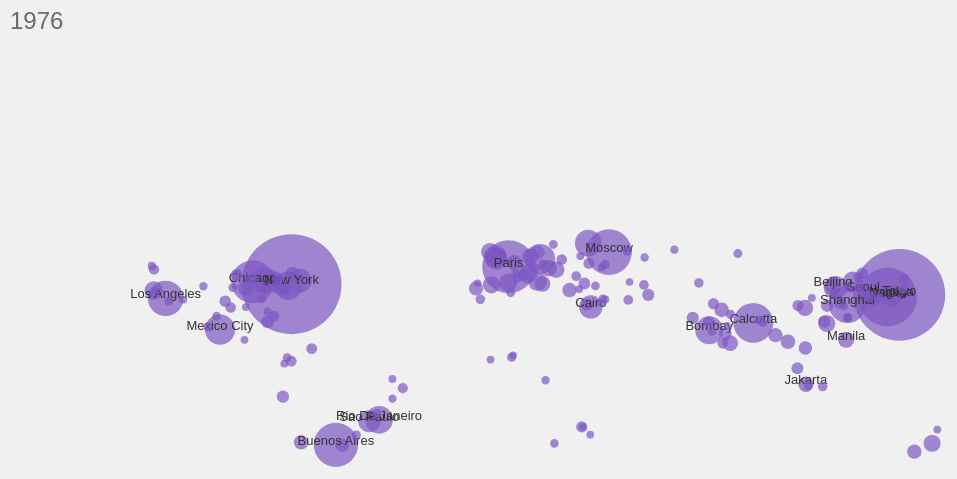
D3 v7 page, settled after 480 driven frames (8 s of simulated time); the page loaded 1 data file(s).


        // Configuration
        const width = window.innerWidth;
        const height = window.innerHeight;
        const yearStart = 1950;
        const yearEnd = 2035;
        const animationSpeed = 300; // milliseconds per year
        const topCityLabelCount = 20;

        // Color palette for regions (simplified)
        const regionColors = {
            'Africa': '#FF6B6B',
            'Asia': '#4ECDC4', 
            'Europe': '#A8DADC', 
            'North America': '#457B9D', 
            'South America': '#9C6644',
            'Oceania': '#6A4C93',
            'Default': '#7E57C2'
        };

        // SVG setup
        const svg = d3.select("#visualization")
            .append("svg")
            .attr("width", width)
            .attr("height", height);

        // Force simulation to prevent overlap
        const simulation = d3.forceSimulation()
            .force("charge", d3.forceCollide().radius(d => Math.sqrt(d.population) * 0.5 + 2))
            .force("center", d3.forceCenter(width / 2, height / 2));

        // Tooltip
        const tooltip = d3.select("body")
            .append("div")
            .attr("class", "tooltip")
            .style("opacity", 0);

        d3.csv('./transformed_population_data.csv').then(data => {
            // Group data by city and year
            const cityData = d3.group(data, d => d['Urban Agglomeration']);
            const yearData = {};

            // Preprocess data
            cityData.forEach((cityYears, cityName) => {
                cityYears.forEach(entry => {
                    const year = entry.Year;
                    if (!yearData[year]) yearData[year] = [];
                    
                    yearData[year].push({
                        city: cityName,
                        country: entry['Country or Area'],
                        population: parseFloat(entry['Population (millions)']),
                        latitude: parseFloat(entry.Latitude),
                        longitude: parseFloat(entry.Longitude),
                        region: entry.Region || 'Default'
                    });
                });
            });

            // Year animation
            let currentYear = yearStart;
            const yearDisplay = d3.select("#year-display");

            function updateVisualization(year) {
                const cities = yearData[year] || [];
                
                // Sort cities by population to determine top cities
                cities.sort((a, b) => b.population - a.population);
                
                // Scale for population
                const populationScale = d3.scaleLinear()
                    .domain([0, d3.max(cities, d => d.population)])
                    .range([2, 50]);

                // Positioning
                const xScale = d3.scaleLinear()
                    .domain([0, 360])
                    .range([0, width]);

                const yScale = d3.scaleLinear()
                    .domain([-180, 180])
                    .range([0, height]);

                // Bubble rendering
                const bubbles = svg.selectAll(".city-bubble")
                    .data(cities, d => d.city);

                bubbles.enter()
                    .append("circle")
                    .attr("class", "city-bubble")
                    .attr("cx", d => xScale(d.longitude + 180))
                    .attr("cy", d => yScale(-d.latitude))
                    .attr("r", d => Math.max(populationScale(d.population), 1))
                    .attr("fill", d => regionColors[d.region] || regionColors['Default'])
                    .attr("opacity", 0.7)
                    .on("mouseover", (event, d) => {
                        tooltip.transition().duration(200).style("opacity", .9);
                        tooltip.html(`${d.city}, ${d.country}<br/>Population: ${d.population.toFixed(2)} million`)
                            .style("left", (event.pageX + 10) + "px")
                            .style("top", (event.pageY - 28) + "px");
                    })
                    .on("mouseout", () => {
                        tooltip.transition().duration(500).style("opacity", 0);
                    });

                bubbles.exit().remove();

                // Text labels for top cities
                const labels = svg.selectAll(".city-label")
                    .data(cities.slice(0, topCityLabelCount), d => d.city);

                labels.enter()
                    .append("text")
                    .attr("class", "city-label")
                    .attr("x", d => xScale(d.longitude + 180))
                    .attr("y", d => yScale(-d.latitude))
                    .attr("text-anchor", "middle")
                    .attr("font-size", "13px")
                    .attr("fill", "#333")
                    .text(d => d.city);

                labels.exit().remove();

                // Year display
                yearDisplay.text(year);
            }

            // Animation loop
            function animate() {
                if (currentYear <= yearEnd) {
                    updateVisualization(currentYear);
                    currentYear++;
                    setTimeout(animate, animationSpeed);
                }
            }

            animate();
        });
    

### data: transformed_population_data.csv
Year, Country or Area, Urban Agglomeration, Latitude, Longitude, Population (millions)
2035, India, Delhi, 28.67, 77.22, 43.35
2034, India, Delhi, 28.67, 77.22, 42.46
2033, India, Delhi, 28.67, 77.22, 41.58
2032, India, Delhi, 28.67, 77.22, 40.7
2031, India, Delhi, 28.67, 77.22, 39.82
2030, India, Delhi, 28.67, 77.22, 38.94
2029, India, Delhi, 28.67, 77.22, 38.08
2020, Japan, Tokyo, 35.69, 139.7, 37.39
2019, Japan, Tokyo, 35.69, 139.7, 37.37
2018, Japan, Tokyo, 35.69, 139.7, 37.34
2021, Japan, Tokyo, 35.69, 139.7, 37.32
2017, Japan, Tokyo, 35.69, 139.7, 37.31
2016, Japan, Tokyo, 35.69, 139.7, 37.28
2015, Japan, Tokyo, 35.69, 139.7, 37.26
2022, Japan, Tokyo, 35.69, 139.7, 37.25
2028, India, Delhi, 28.67, 77.22, 37.23
2023, Japan, Tokyo, 35.69, 139.7, 37.18
2014, Japan, Tokyo, 35.69, 139.7, 37.18
2024, Japan, Tokyo, 35.69, 139.7, 37.11
2013, Japan, Tokyo, 35.69, 139.7, 37.1
2025, Japan, Tokyo, 35.69, 139.7, 37.04
2012, Japan, Tokyo, 35.69, 139.7, 37.02
2026, Japan, Tokyo, 35.69, 139.7, 36.94
2011, Japan, Tokyo, 35.69, 139.7, 36.94
2010, Japan, Tokyo, 35.69, 139.7, 36.86
2027, Japan, Tokyo, 35.69, 139.7, 36.85
2028, Japan, Tokyo, 35.69, 139.7, 36.76
2029, Japan, Tokyo, 35.69, 139.7, 36.67
2009, Japan, Tokyo, 35.69, 139.7, 36.61
2030, Japan, Tokyo, 35.69, 139.7, 36.57
2031, Japan, Tokyo, 35.69, 139.7, 36.46
2027, India, Delhi, 28.67, 77.22, 36.37
2008, Japan, Tokyo, 35.69, 139.7, 36.36
2032, Japan, Tokyo, 35.69, 139.7, 36.35
2033, Japan, Tokyo, 35.69, 139.7, 36.24
2034, Japan, Tokyo, 35.69, 139.7, 36.13
2007, Japan, Tokyo, 35.69, 139.7, 36.12
2035, Japan, Tokyo, 35.69, 139.7, 36.01
2006, Japan, Tokyo, 35.69, 139.7, 35.87
2005, Japan, Tokyo, 35.69, 139.7, 35.62
2026, India, Delhi, 28.67, 77.22, 35.52
2004, Japan, Tokyo, 35.69, 139.7, 35.39
2003, Japan, Tokyo, 35.69, 139.7, 35.15
2002, Japan, Tokyo, 35.69, 139.7, 34.92
2001, Japan, Tokyo, 35.69, 139.7, 34.68
2025, India, Delhi, 28.67, 77.22, 34.67
2000, Japan, Tokyo, 35.69, 139.7, 34.45
2035, China, Shanghai, 31.22, 121.5, 34.34
1999, Japan, Tokyo, 35.69, 139.7, 34.28
1998, Japan, Tokyo, 35.69, 139.7, 34.1
2034, China, Shanghai, 31.22, 121.5, 34.05
1997, Japan, Tokyo, 35.69, 139.7, 33.93
2024, India, Delhi, 28.67, 77.22, 33.79
1996, Japan, Tokyo, 35.69, 139.7, 33.76
2033, China, Shanghai, 31.22, 121.5, 33.75
1995, Japan, Tokyo, 35.69, 139.7, 33.59
2032, China, Shanghai, 31.22, 121.5, 33.46
1994, Japan, Tokyo, 35.69, 139.7, 33.38
1993, Japan, Tokyo, 35.69, 139.7, 33.16
2031, China, Shanghai, 31.22, 121.5, 33.16
... 28,671 more rows